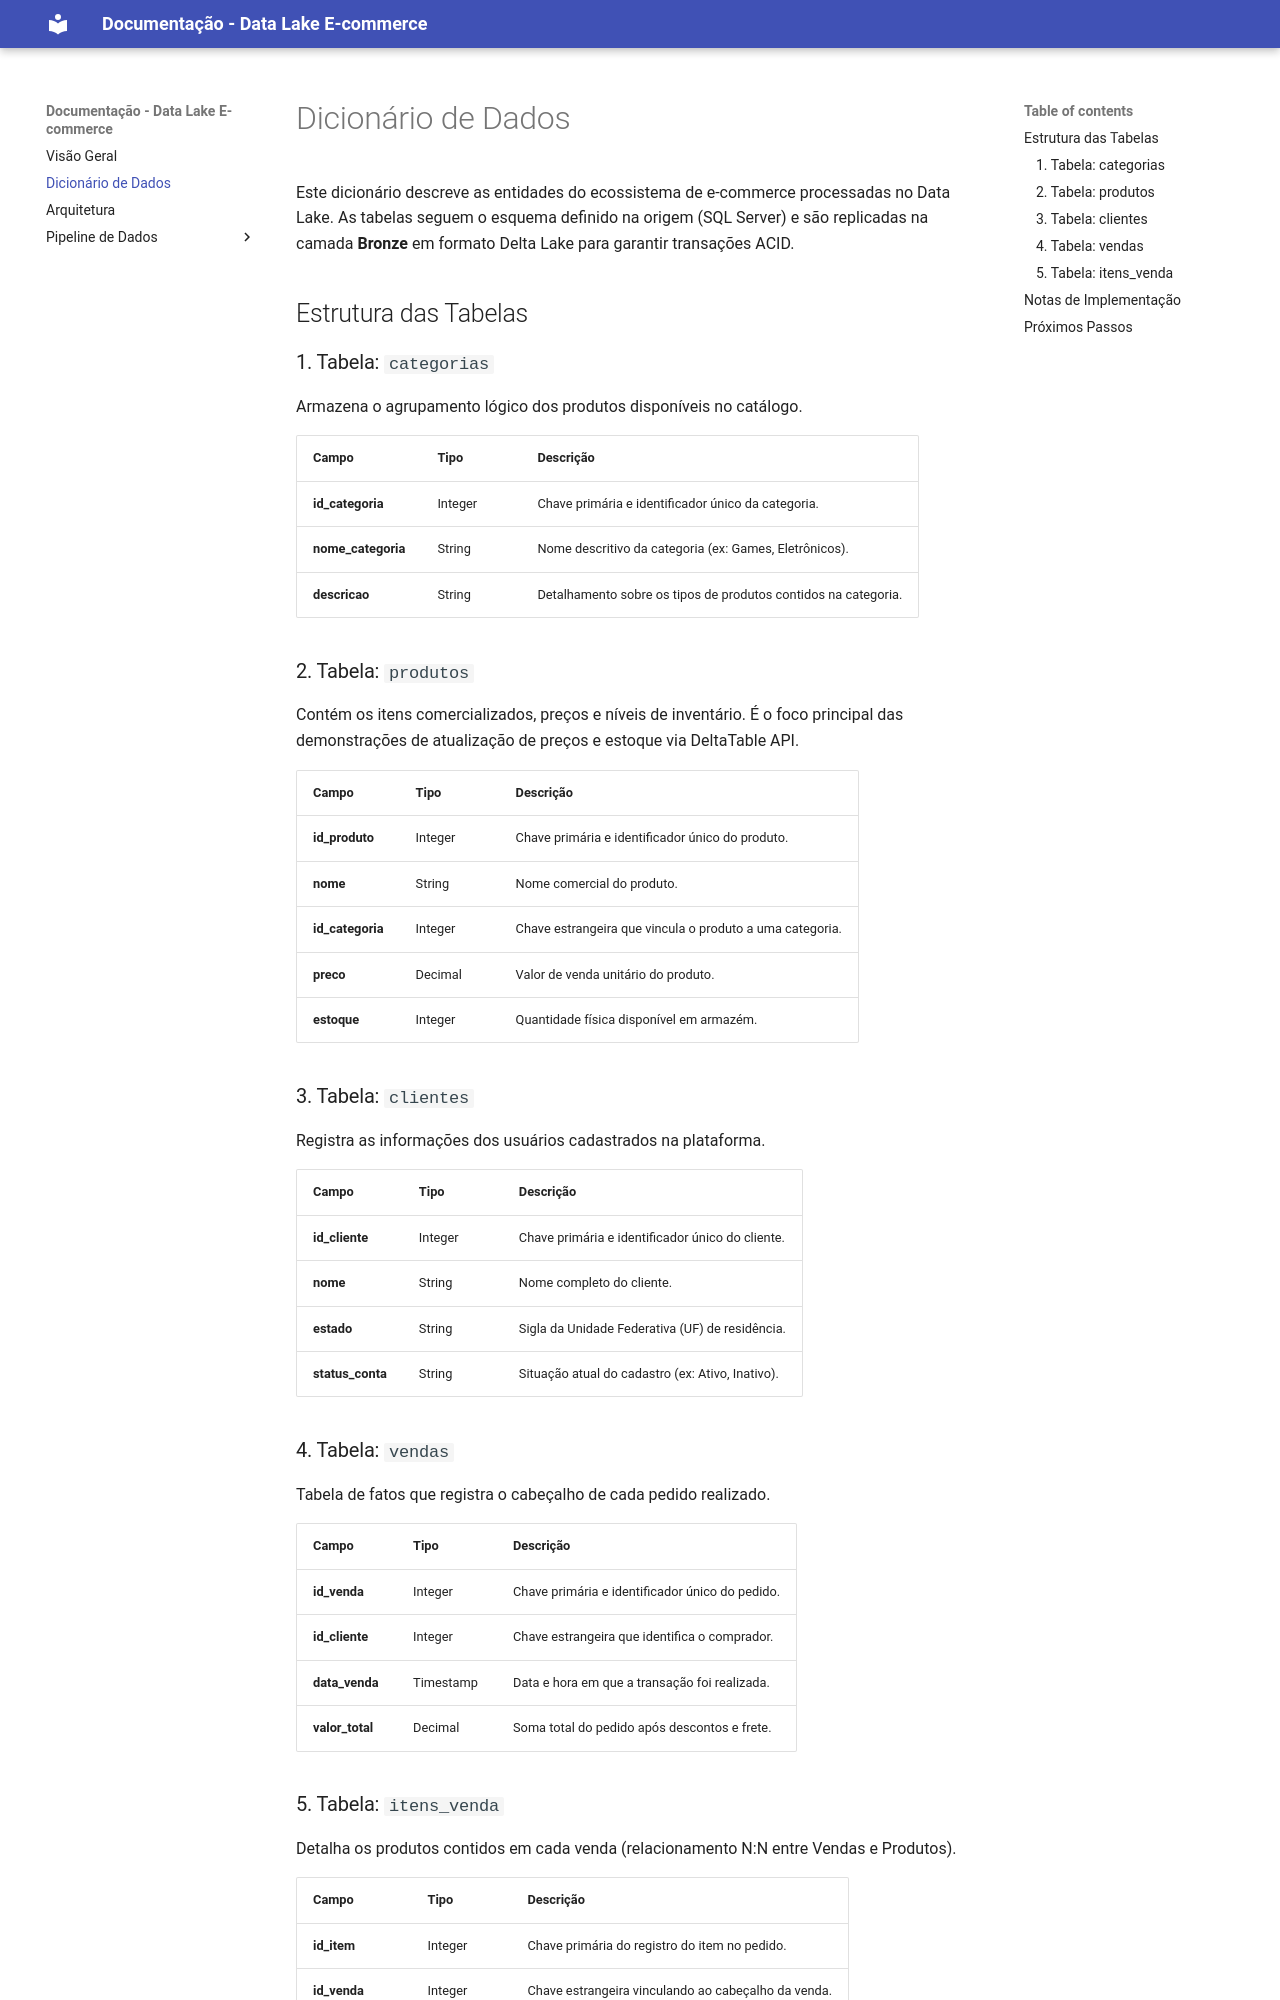

repository: NaiiiLr/ProjetoEngDeDados2 · page: dicionario/index.html · generator: mkdocs

# Dicionário de Dados

Este dicionário descreve as entidades do ecossistema de e-commerce processadas no Data Lake. As tabelas seguem o esquema definido na origem (SQL Server) e são replicadas na camada **Bronze** em formato Delta Lake para garantir transações ACID.

## Estrutura das Tabelas

### 1. Tabela: `categorias`
Armazena o agrupamento lógico dos produtos disponíveis no catálogo.

| Campo | Tipo | Descrição |
| :--- | :--- | :--- |
| **id_categoria** | Integer | Chave primária e identificador único da categoria. |
| **nome_categoria** | String | Nome descritivo da categoria (ex: Games, Eletrônicos). |
| **descricao** | String | Detalhamento sobre os tipos de produtos contidos na categoria. |

### 2. Tabela: `produtos`
Contém os itens comercializados, preços e níveis de inventário. É o foco principal das demonstrações de atualização de preços e estoque via DeltaTable API.

| Campo | Tipo | Descrição |
| :--- | :--- | :--- |
| **id_produto** | Integer | Chave primária e identificador único do produto. |
| **nome** | String | Nome comercial do produto. |
| **id_categoria** | Integer | Chave estrangeira que vincula o produto a uma categoria. |
| **preco** | Decimal | Valor de venda unitário do produto. |
| **estoque** | Integer | Quantidade física disponível em armazém. |

### 3. Tabela: `clientes`
Registra as informações dos usuários cadastrados na plataforma.

| Campo | Tipo | Descrição |
| :--- | :--- | :--- |
| **id_cliente** | Integer | Chave primária e identificador único do cliente. |
| **nome** | String | Nome completo do cliente. |
| **estado** | String | Sigla da Unidade Federativa (UF) de residência. |
| **status_conta** | String | Situação atual do cadastro (ex: Ativo, Inativo). |

### 4. Tabela: `vendas`
Tabela de fatos que registra o cabeçalho de cada pedido realizado.

| Campo | Tipo | Descrição |
| :--- | :--- | :--- |
| **id_venda** | Integer | Chave primária e identificador único do pedido. |
| **id_cliente** | Integer | Chave estrangeira que identifica o comprador. |
| **data_venda** | Timestamp | Data e hora em que a transação foi realizada. |
| **valor_total** | Decimal | Soma total do pedido após descontos e frete. |
